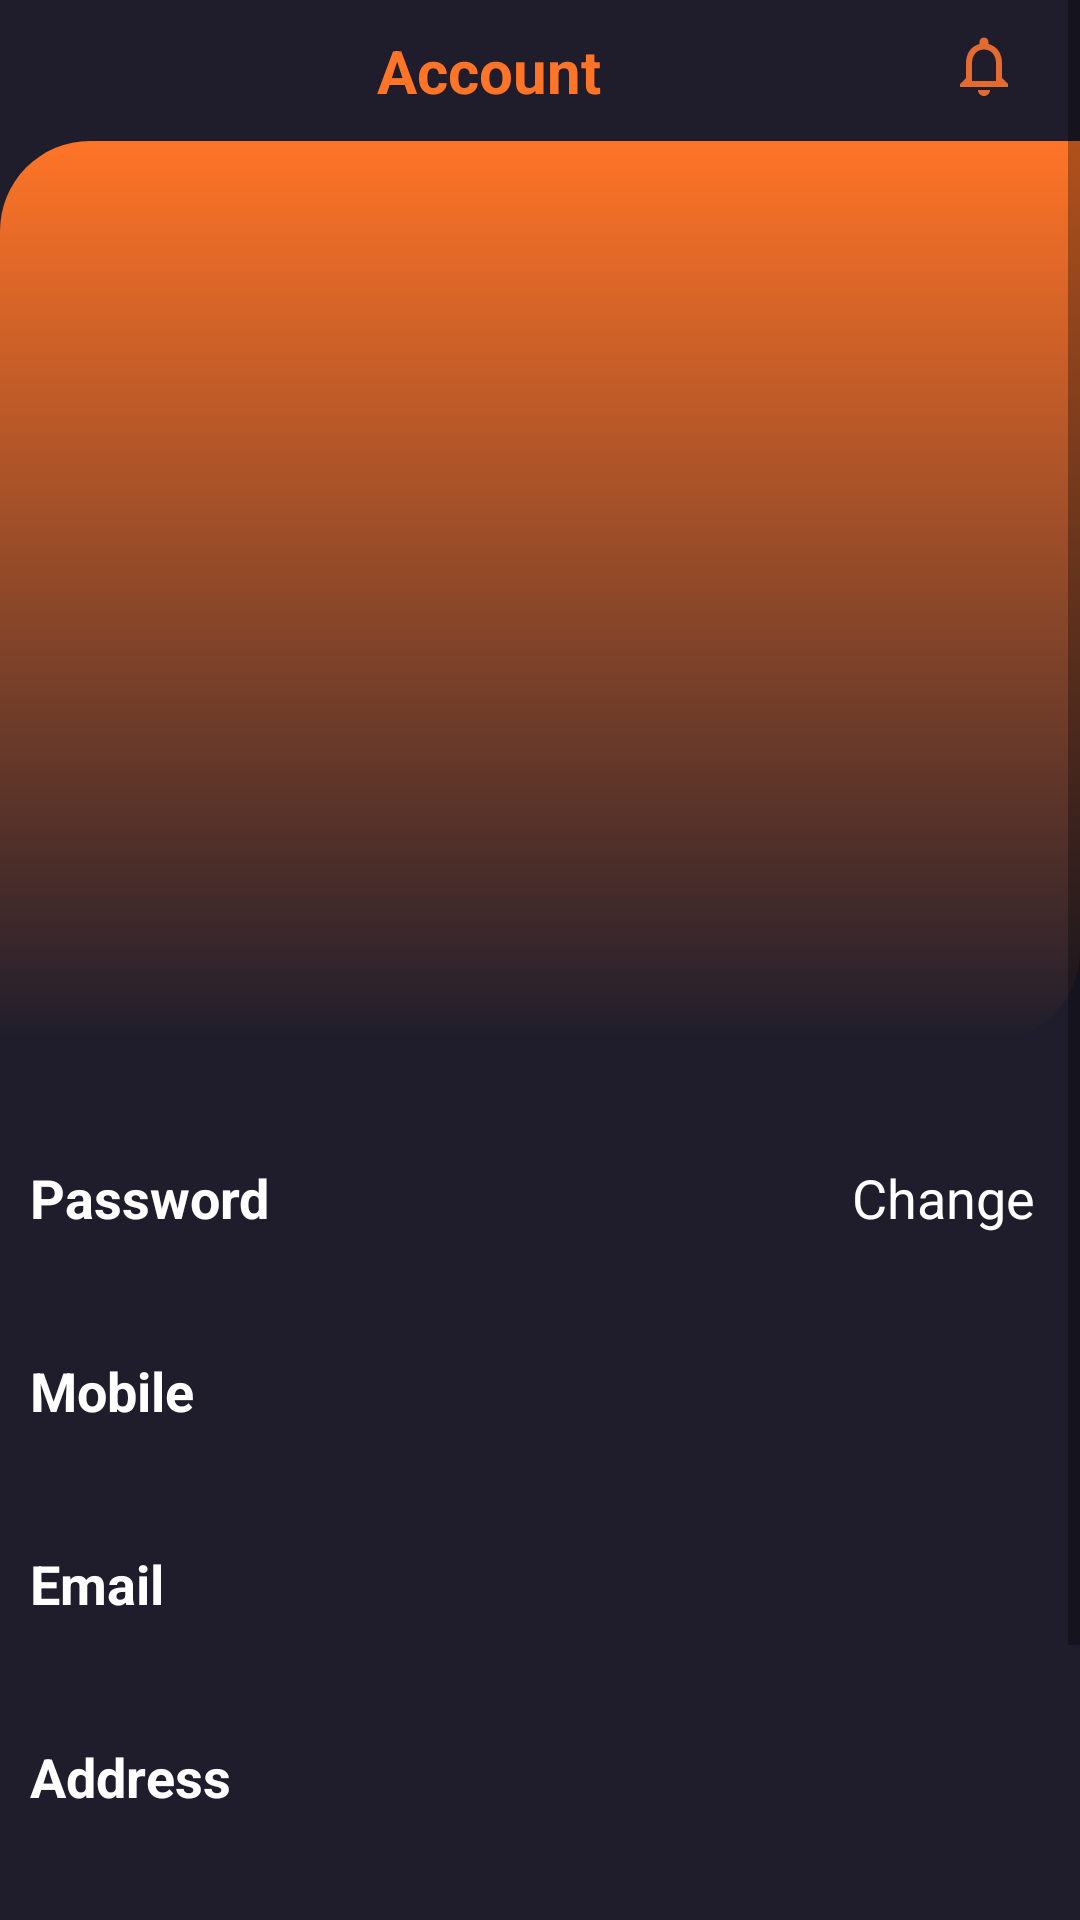

Here is an Android app screen rendered from its layout file. Give the layout XML and the strings, colors and styles it references.
<!-- AndroidManifest.xml: application theme Theme.BookingTicket -->
<!-- res/layout/fragment_account.xml -->
<?xml version="1.0" encoding="utf-8"?>
<androidx.constraintlayout.widget.ConstraintLayout xmlns:android="http://schemas.android.com/apk/res/android"
    xmlns:app="http://schemas.android.com/apk/res-auto"
    xmlns:tools="http://schemas.android.com/tools"
    android:background="@color/main_color"
    android:layout_width="match_parent"
    android:layout_height="match_parent">
    <ScrollView
        android:layout_width="match_parent"
        android:layout_height="match_parent">
        <LinearLayout
            android:layout_width="match_parent"
            android:layout_height="match_parent"
            android:orientation="vertical">

            <LinearLayout
                android:layout_width="match_parent"
                android:layout_height="wrap_content"
                android:orientation="horizontal"
                android:padding="10dp">

                <TextView
                    android:id="@+id/textView12"
                    android:layout_width="0dp"
                    android:layout_height="wrap_content"
                    android:layout_weight="1"
                    android:text="Account"
                    android:textAlignment="center"
                    android:textColor="@color/orange"
                    android:textSize="20sp"
                    android:textStyle="bold"
                    app:layout_constraintEnd_toEndOf="parent"
                    app:layout_constraintStart_toStartOf="parent"
                    tools:layout_editor_absoluteY="16dp" />

                <ImageView
                    android:id="@+id/btnHistory"
                    android:layout_width="wrap_content"
                    android:layout_height="wrap_content"
                    android:paddingEnd="10dp"
                    android:src="@drawable/outline_notifications_24" />
            </LinearLayout>
            <androidx.constraintlayout.widget.ConstraintLayout
                android:layout_width="match_parent"
                android:layout_height="match_parent">

                <View
                    android:id="@+id/view"
                    android:layout_width="wrap_content"
                    android:layout_height="300dp"
                    android:background="@drawable/top_backgroud"
                    app:layout_constraintEnd_toEndOf="parent"
                    app:layout_constraintStart_toStartOf="parent"
                    app:layout_constraintTop_toTopOf="parent" />

                <ImageView
                    android:id="@+id/imageView5"
                    android:layout_width="98dp"
                    android:layout_height="111dp"
                    android:layout_marginBottom="136dp"
                    android:src="@drawable/profile"
                    app:layout_constraintBottom_toBottomOf="parent"
                    app:layout_constraintEnd_toEndOf="parent"
                    app:layout_constraintHorizontal_bias="0.498"
                    app:layout_constraintStart_toStartOf="parent" />

                <TextView
                    android:id="@+id/showName"
                    android:layout_width="wrap_content"
                    android:layout_height="wrap_content"

                    android:textColor="@color/white"
                    android:textSize="20sp"
                    app:layout_constraintEnd_toEndOf="@+id/imageView5"
                    app:layout_constraintStart_toStartOf="@+id/imageView5"
                    app:layout_constraintTop_toBottomOf="@+id/imageView5" />

            </androidx.constraintlayout.widget.ConstraintLayout>
            <LinearLayout
                android:layout_width="match_parent"
                android:layout_height="400dp"
                android:orientation="vertical">

                <LinearLayout
                    android:layout_width="match_parent"
                    android:layout_height="wrap_content"
                    android:orientation="horizontal">

                    <TextView
                        android:id="@+id/textView14"
                        android:layout_width="wrap_content"
                        android:layout_height="wrap_content"
                        android:layout_weight="1"
                        android:paddingStart="10dp"
                        android:paddingTop="40dp"
                        android:text="Password"
                        android:textColor="@color/white"
                        android:textSize="18sp"
                        android:textStyle="bold" />

                    <TextView
                        android:id="@+id/btnChange"
                        android:layout_width="wrap_content"
                        android:layout_height="wrap_content"
                        android:layout_weight="4"
                        android:paddingStart="10dp"
                        android:paddingTop="40dp"
                        android:paddingEnd="15dp"
                        android:text="Change"
                        android:textAlignment="viewEnd"
                        android:textColor="@color/white"
                        android:textSize="18sp" />
                </LinearLayout>

                <LinearLayout
                    android:layout_width="match_parent"
                    android:layout_height="wrap_content"
                    android:orientation="horizontal">

                    <TextView
                        android:id="@+id/textView16"
                        android:layout_width="wrap_content"
                        android:layout_height="wrap_content"
                        android:layout_weight="1"
                        android:textColor="@color/white"
                        android:textSize="18sp"
                        android:textStyle="bold"
                        android:paddingTop="40dp"
                        android:paddingStart="10dp"
                        android:text="Mobile" />

                    <TextView
                        android:id="@+id/showPhone"
                        android:layout_width="wrap_content"
                        android:layout_height="wrap_content"
                        android:layout_weight="4"
                        android:textColor="@color/white"
                        android:textSize="18sp"
                        android:paddingTop="40dp"
                        android:paddingEnd="15dp"

                        android:textAlignment="viewEnd"
                        android:paddingStart="10dp"/>
                </LinearLayout>
                <LinearLayout
                    android:layout_width="match_parent"
                    android:layout_height="wrap_content"
                    android:orientation="horizontal">

                    <TextView
                        android:id="@+id/textView18"
                        android:layout_width="wrap_content"
                        android:layout_height="wrap_content"
                        android:layout_weight="1"
                        android:textColor="@color/white"
                        android:textSize="18sp"
                        android:textStyle="bold"
                        android:paddingTop="40dp"
                        android:paddingStart="10dp"
                        android:text="Email" />

                    <TextView
                        android:id="@+id/showEmail"
                        android:layout_width="wrap_content"
                        android:layout_height="wrap_content"
                        android:layout_weight="4"
                        android:textColor="@color/white"
                        android:textSize="18sp"
                        android:paddingTop="40dp"
                        android:paddingEnd="15dp"

                        android:textAlignment="viewEnd"
                        android:paddingStart="10dp"/>
                </LinearLayout>
                <LinearLayout
                    android:layout_width="match_parent"
                    android:layout_height="wrap_content"
                    android:orientation="horizontal">

                    <TextView
                        android:id="@+id/textView11"
                        android:layout_width="wrap_content"
                        android:layout_height="wrap_content"
                        android:layout_weight="1"
                        android:textColor="@color/white"
                        android:textSize="18sp"
                        android:textStyle="bold"
                        android:paddingTop="40dp"
                        android:paddingStart="10dp"
                        android:text="Address" />

                    <TextView
                        android:id="@+id/showAddress"
                        android:layout_width="wrap_content"
                        android:layout_height="wrap_content"
                        android:layout_weight="4"
                        android:textColor="@color/white"
                        android:textSize="18sp"
                        android:paddingTop="40dp"
                        android:paddingEnd="15dp"

                        android:textAlignment="viewEnd"
                        android:paddingStart="10dp"/>
                </LinearLayout>
                    <Button
                        android:id="@+id/btnLogOut"
                        android:layout_width="wrap_content"
                        android:layout_height="wrap_content"
                        android:text="LogOut"
                        android:backgroundTint="@color/orange"
                        android:layout_marginTop="60dp"
                        android:textStyle="bold"
                        android:layout_gravity="center"
                        tools:layout_editor_absoluteX="311dp"
                        tools:layout_editor_absoluteY="61dp" />
            </LinearLayout>
        </LinearLayout>
    </ScrollView>

</androidx.constraintlayout.widget.ConstraintLayout>
<!-- resources referenced by this layout -->
<resources>
  <color name="main_color">#1f1d2b</color>
  <color name="orange">#ff7427</color>
  <color name="white">#FFFFFFFF</color>
  <!-- drawable outline_notifications_24 (drawable) -->
  <vector android:height="24dp" android:tint="#E36B2F"
      android:viewportHeight="24" android:viewportWidth="24"
      android:width="24dp" xmlns:android="http://schemas.android.com/apk/res/android">
      <path android:fillColor="@android:color/white" android:pathData="M12,22c1.1,0 2,-0.9 2,-2h-4c0,1.1 0.9,2 2,2zM18,16v-5c0,-3.07 -1.63,-5.64 -4.5,-6.32L13.5,4c0,-0.83 -0.67,-1.5 -1.5,-1.5s-1.5,0.67 -1.5,1.5v0.68C7.64,5.36 6,7.92 6,11v5l-2,2v1h16v-1l-2,-2zM16,17L8,17v-6c0,-2.48 1.51,-4.5 4,-4.5s4,2.02 4,4.5v6z"/>
  </vector>
  <!-- drawable top_backgroud (drawable) -->
  <?xml version="1.0" encoding="utf-8"?>
  <selector xmlns:android="http://schemas.android.com/apk/res/android">
  <item>
      <shape android:shape="rectangle">
          <corners android:bottomRightRadius="30dp" android:topLeftRadius="30dp"/>
          <gradient android:angle="270" android:startColor="@color/orange"/>
      </shape>
  </item>
  </selector>
  <style name="Theme.BookingTicket" parent="Base.Theme.BookingTicket" />
  <style name="Base.Theme.BookingTicket" parent="Theme.MaterialComponents.DayNight.NoActionBar">
          
          
      </style>
</resources>
